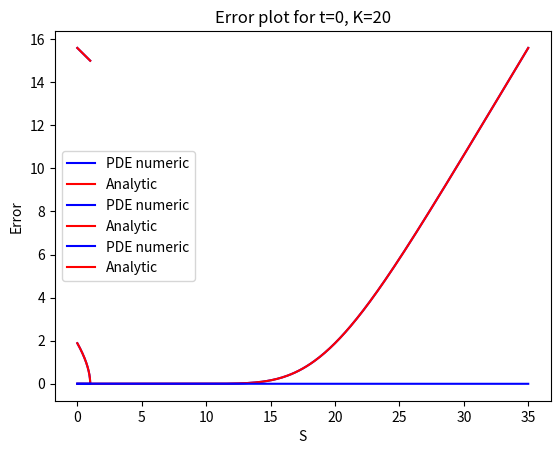

The script that saved this image:
# Black-Scholes equation:
# Vt = r * V - r * S * Vx - 0.5 * sigma**2 * S**2 * Vxx
#
# Time step (backwards):
# V(t-dt) = V(t)
#          - 0.5 * sigma^2 * S(t)^2 * V_SS(t) * dt
#          - rS(t)V_S(t) * dt
#          + rV(t) * dt

import numpy as np
import matplotlib.pyplot as plt
from scipy.stats import norm # for Black-Scholes analytical formula
import time

T = 1               # time horizon
dt = 1e-04          # initial time step guess
N_T = int(round(T / dt))      # number of time steps
dt = T / N_T                  # adjusted step size
t_values = np.linspace(0, T, N_T+1)

Smax = 35       # maximum stock price to consider
dS = 0.1        # initial spatial step size 
N_S = int(round(Smax / dS))    # number of spatial steps
dS = Smax / N_S    # adjusted spatial step size
S_values = np.linspace(0, Smax, N_S+1)


r = 0.03 # risk-free rate
sigma = 0.2 # volatility
K = 20  # strike price

print("Run with:")
print("T =", T)
print("dt =", dt)
print("N_T =", N_T)

print("Smax =", Smax)
print("dS =", dS)
print("N_S =", N_S)

print("r =", r)
print("sigma =", sigma)
print("K =", K)

# CFL-type condition (Courant–Friedrichs–Lewy) for stability:
# dt < dS^2 / (sigma^2 * Smax^2)
dt_max = (dS**2) / (sigma**2 * Smax**2)
print(f"Maximum stable dt for explicit Euler: {dt_max}\n")

# Grid to build option value V(t, S(t) surface
V = np.zeros((N_S+1, N_T+1))

def payoff_call(S, K):
    return np.maximum(S - K, 0)

# fill boundary at t = T (payoff at expiry time)
V[:, -1] = payoff_call(S_values, K)

# first and second derivative approximations
def first(a, b, c):
    return (c - a) / (2 * dS)   # Three-point centered-difference
    #return (b - a) / dS        # Two-point forward difference

def second(a, b, c):
    return (c - 2 * b + a) / dS**2

# "x = S"
def black_scholes(V, S, Vx, Vxx):
    Vt = r * V - r * S * Vx - 0.5 * sigma**2 * S**2 * Vxx
    return Vt


# Iterate backwards from T = 1 to t = 0
# Note: Vectorized time step ~20 times faster than for-loop
start = time.time()
for t_index in reversed(range(1, N_T+1)):
    Vxx = (V[2:, t_index] - 2*V[1:-1, t_index] + V[0:-2, t_index]) / dS**2
    Vx = (V[2:, t_index] - V[0:-2, t_index]) / (2*dS)
    Vt = r * V[1:-1, t_index] - r * S_values[1:-1] * Vx - 0.5*sigma**2 * S_values[1:-1]**2 * Vxx
    V[1:N_S, t_index-1] = V[1:N_S, t_index] - dt * Vt

    # boundary conditions
    V[0, t_index-1] = 0
    V[-1, t_index-1] = S_values[-1] - K * np.exp(-r * (T - t_values[t_index-1]))

    if (N_T - t_index + 1) % 10000 == 0:
        print("Processed", N_T - t_index + 1, "/", (N_T), "time values")
end = time.time()
print(f"Elapsed time: {end - start:.2f} seconds")

# V[index_S, index_t] is price for option at time t, given stock price S
# index_t = t/T * N_T,  index_S = S/Smax * N_S

###############################################
# Analytic values using Black-Scholes formula
###############################################
S_analytic = S_values[1:] # Exclude S = 0 since analytic formula contains log(S0 * 1/K)
t_values_analytic = t_values[:-1] # exclude t = T, since analytic formula contains division by T - t
V_analytic = np.zeros((len(S_analytic), len(t_values_analytic)))

S_grid, t_grid = np.meshgrid(S_analytic, t_values_analytic, indexing="ij")

dplus = (np.log(S_grid / K) + (r + 0.5 * sigma**2) * (T - t_grid)) / (sigma * np.sqrt(T - t_grid))
dminus = dplus - sigma * np.sqrt(T - t_grid)

V_analytic = S_grid * norm.cdf(dplus) - K * np.exp(-r * (T - t_grid)) * norm.cdf(dminus)

# True payoff at t = T known
poff = payoff_call(S_values[1:], K)
V_analytic = np.hstack((V_analytic, np.atleast_2d(poff).T))

# Option price for S = 0 is 0
V_analytic = np.insert(V_analytic, 0, np.zeros(N_T+1), axis=0)
############################################################

errors = V - V_analytic
print("max abs error  = ", np.max(np.abs(errors)))
print("L2 error        = ", np.sqrt(np.mean(errors**2)))
print("mean error      = ", np.mean(errors))

# Plot value of option, V(S, t), for S=Smax
plt.plot(t_values, V[-1, :], color="blue", label="PDE numeric")
plt.plot(t_values, V_analytic[-1, :], color="red", label="Analytic")
plt.xlabel("t")
plt.ylabel("Call price")
plt.title(f"V(S, t), S={Smax}")
plt.legend()
plt.show()

# Plot V(S, t) for S=K (strike)
S_index_K = int(K / Smax * N_S)
plt.plot(t_values, V[S_index_K, :], color="blue", label="PDE numeric")
plt.plot(t_values, V_analytic[S_index_K, :], color="red", label="Analytic")
plt.xlabel("t")
plt.ylabel("Call price")
plt.title(f"V(S, t), S={K}")
plt.legend()
plt.show()

# Plot V(S, t) for t=0
plt.plot(S_values, V[:, 0], color="blue", label="PDE numeric")
plt.plot(S_values, V_analytic[:, 0], color="red", label="Analytic")
plt.xlabel("S")
plt.ylabel("Call price")
plt.title(f"V(S, t), t={0}")
plt.legend()
plt.show()

# Error plot for S=K
plt.plot(t_values, errors[S_index_K, :], color="blue")
plt.xlabel("t")
plt.ylabel("Error")
plt.title(f"Error plot for S={S_values[S_index_K]}")
plt.show()

# Error plot for t=0
plt.plot(S_values, errors[:, 0], color="blue")
plt.xlabel("S")
plt.ylabel("Error")
plt.title(f"Error plot for t=0, K={K}")
plt.show()
